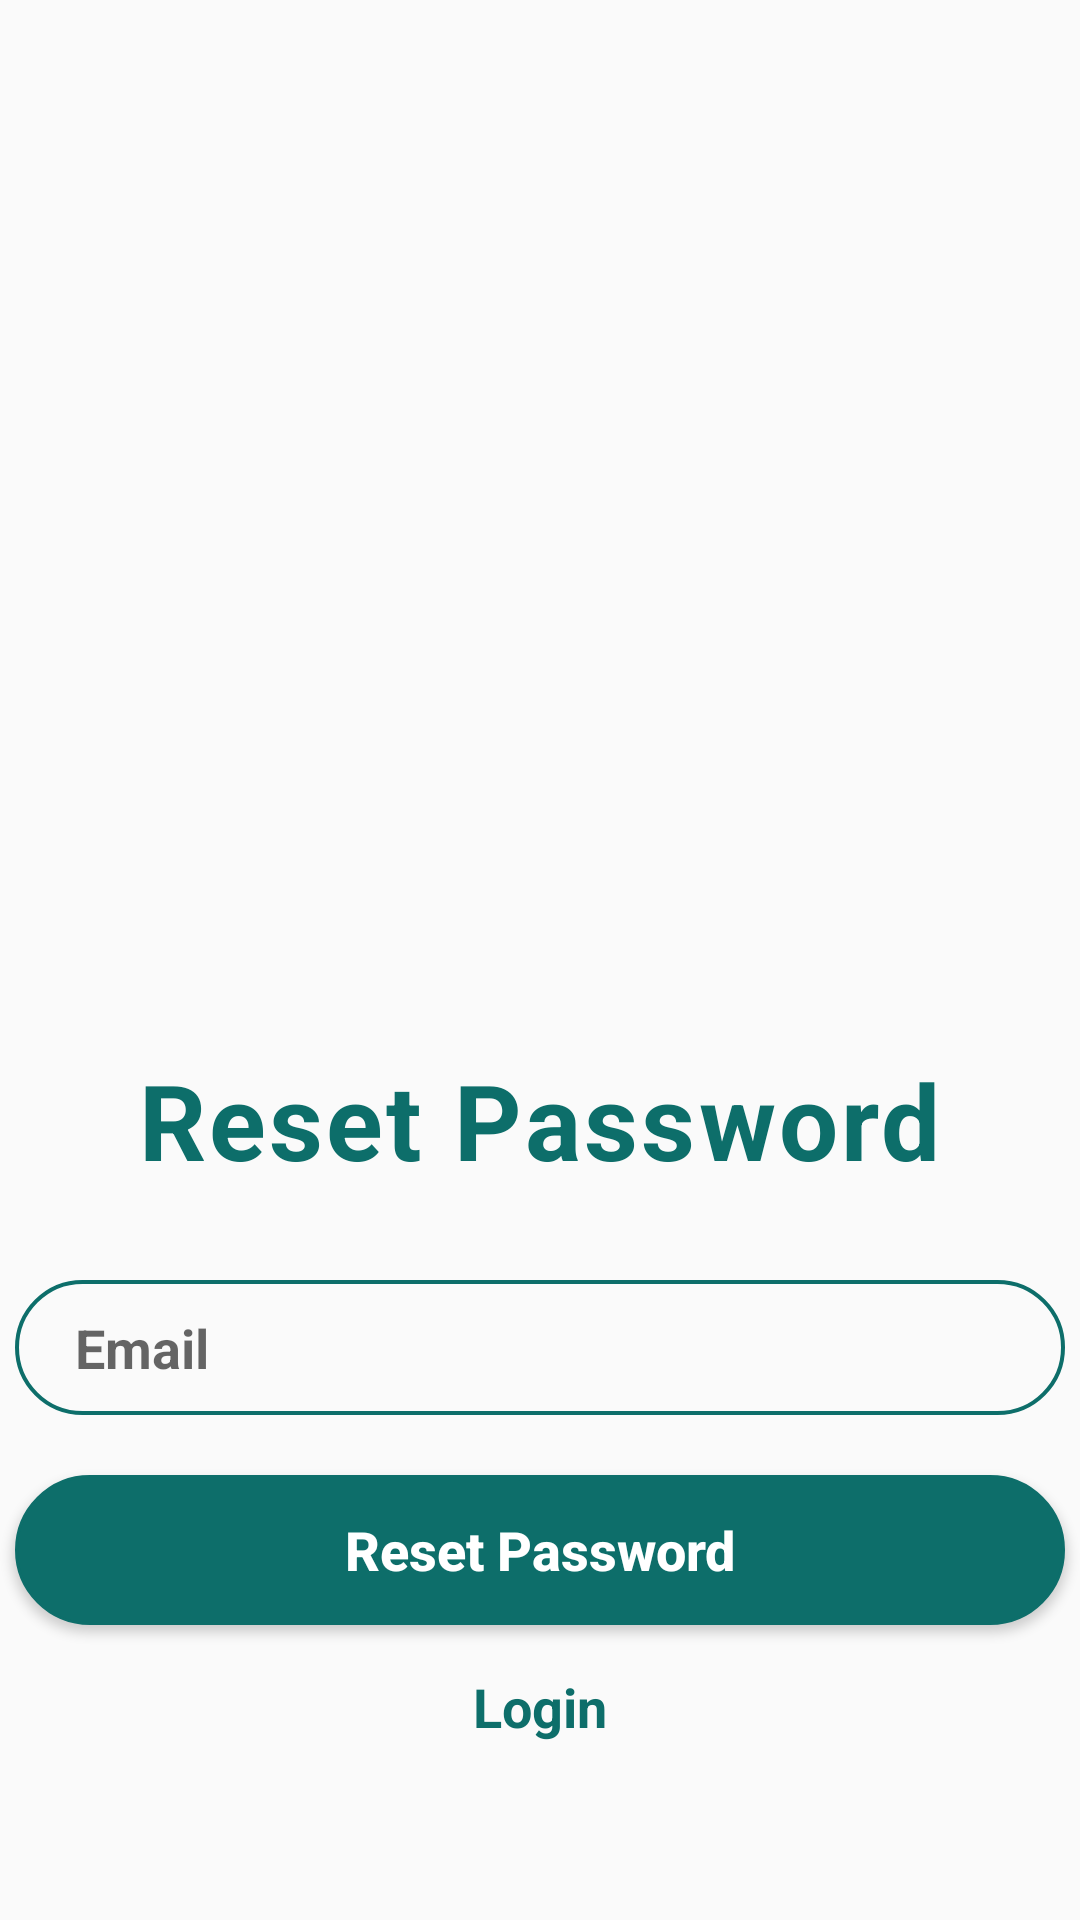

Android layout source for this screen:
<!-- AndroidManifest.xml: application theme Theme.SmartController -->
<!-- res/layout/activity_forgetpass.xml -->
<?xml version="1.0" encoding="utf-8"?>
<LinearLayout xmlns:android="http://schemas.android.com/apk/res/android"
    android:layout_width="match_parent"
    android:layout_height="match_parent"
    android:gravity="center_horizontal"
    android:orientation="vertical">

    <ImageView
        android:layout_width="500dp"
        android:layout_height="350dp"
        android:src="@drawable/image" />

    <TextView
        android:layout_width="wrap_content"
        android:layout_height="wrap_content"
        android:letterSpacing="0.03"
        android:text="@string/btn_reset_password"
        android:textColor="#0d6e6a"
        android:textSize="35dp"
        android:textStyle="bold" />

    <EditText
        android:id="@+id/email_edt_text"
        android:layout_width="350dp"
        android:layout_height="45dp"
        android:layout_marginTop="30dp"
        android:background="@drawable/forget"
        android:hint="@string/hint_email"
        android:inputType="textEmailAddress"
        android:paddingLeft="20dp"
        android:textColor="#0d6e6a"
        android:textSize="18dp"
        android:textStyle="bold" />


    <Button
        android:id="@+id/resetpass_btn"
        android:layout_width="350dp"
        android:layout_height="50dp"
        android:layout_marginTop="20dp"
        android:background="@drawable/button"
        android:text="@string/btn_reset_password"
        android:textAllCaps="false"
        android:textColor="#FFF"
        android:textSize="18dp"
        android:textStyle="bold" />

    <TextView
        android:id="@+id/login_btn"
        android:layout_width="wrap_content"
        android:layout_height="wrap_content"
        android:layout_marginTop="15dp"
        android:text="@string/btn_login"
        android:textColor="#0d6e6a"
        android:textSize="18dp"
        android:textStyle="bold" />

</LinearLayout>
<!-- resources referenced by this layout -->
<resources>
  <!-- drawable button (drawable) -->
  <shape xmlns:android="http://schemas.android.com/apk/res/android">
      <solid android:color="#0d6e6a" />
      <stroke
          android:width="1dp"
          android:color="#0d6e6a" />
      <padding
          android:bottom="10dp"
          android:left="10dp"
          android:right="10dp"
          android:top="10dp" />
      <corners android:radius="40dp" />
  </shape>
  <!-- drawable forget (drawable) -->
  <shape xmlns:android="http://schemas.android.com/apk/res/android">
      <stroke
          android:width="1.3dp"
          android:color="#0d6e6a" />
      <padding
          android:bottom="10dp"
          android:left="10dp"
          android:right="10dp"
          android:top="10dp" />
      <corners android:radius="40dp" />
  </shape>
  <string name="btn_login">Login</string>
  <string name="btn_reset_password">Reset Password</string>
  <string name="hint_email">Email</string>
  <style name="Theme.SmartController" parent="Theme.AppCompat.DayNight.NoActionBar">
          
          <item name="colorPrimary">@color/purple_500</item>
          <item name="colorPrimaryVariant">@color/purple_700</item>
          <item name="colorOnPrimary">@color/white</item>
          
          <item name="colorSecondary">@color/teal_200</item>
          <item name="colorSecondaryVariant">@color/teal_700</item>
          <item name="colorOnSecondary">@color/black</item>
          
          <item name="android:statusBarColor" tools:targetApi="l">?attr/colorPrimaryVariant</item>
          
      </style>
  <!-- not gathered from this repository: default colours our renderer supplied (Android Studio template values) -->
  <color name="purple_500">#FF6200EE</color>
  <color name="purple_700">#FF3700B3</color>
  <color name="teal_200">#FF03DAC5</color>
  <color name="teal_700">#FF018786</color>
  <color name="black">#FF000000</color>
  <color name="white">#FFFFFFFF</color>
</resources>
